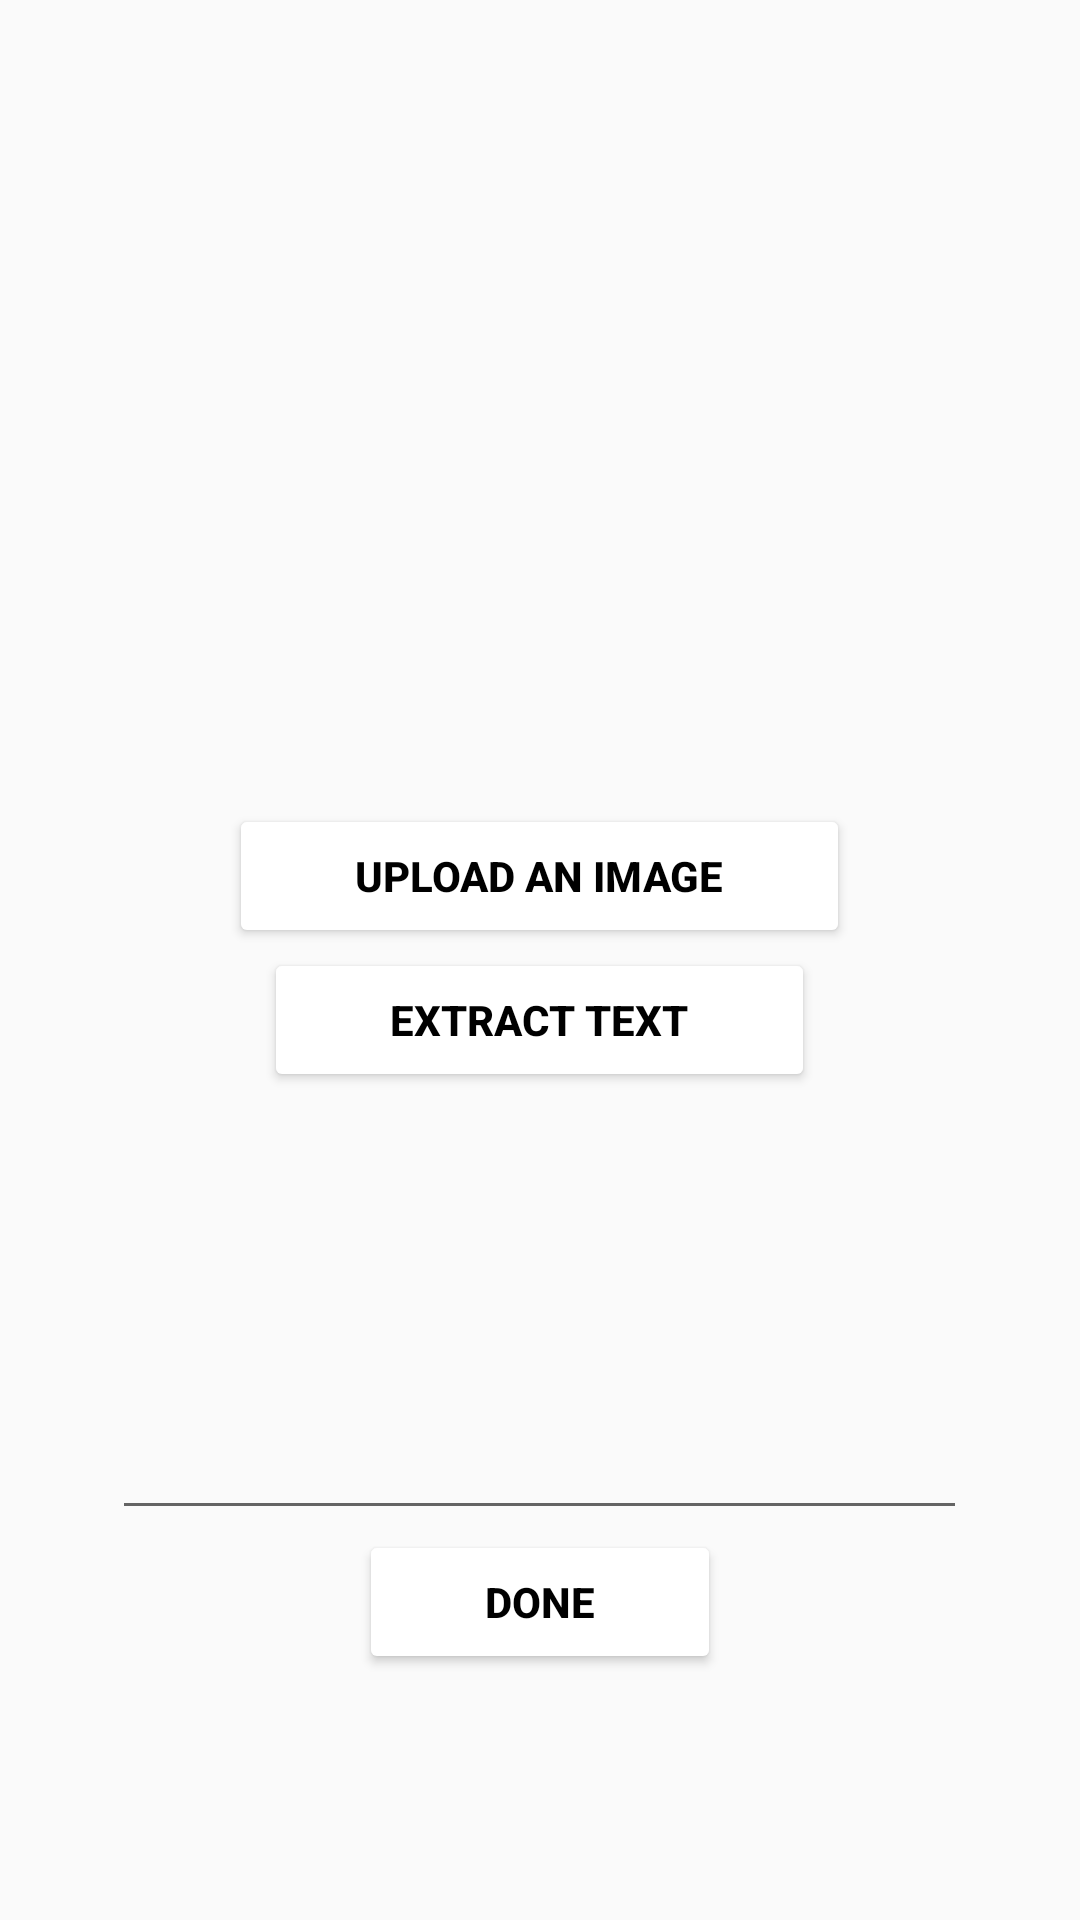

Here is an Android app screen rendered from its layout file. Give the layout XML and the strings, colors and styles it references.
<!-- AndroidManifest.xml: application theme AppTheme -->
<!-- res/layout/activity_gallery.xml -->
<?xml version="1.0" encoding="utf-8"?>
<LinearLayout xmlns:android="http://schemas.android.com/apk/res/android"
    xmlns:tools="http://schemas.android.com/tools"
    android:layout_width="match_parent"
    android:layout_height="match_parent"
    android:orientation="vertical"
    tools:context=".Gallery"
    android:background="@drawable/color">


    <ImageView
        android:id="@+id/ivImage"
        android:layout_width="333dp"
        android:layout_height="243dp"
        android:layout_gravity="center"
        android:layout_marginTop="20dp"
        android:layout_marginHorizontal="20dp"
        android:layout_marginBottom="5dp"/>

    <Button
        android:id="@+id/but"
        android:layout_width="wrap_content"
        android:layout_height="wrap_content"
        android:text="UPLOAD AN IMAGE"
        android:textColor="#000000"
        android:textStyle="bold"

        android:layout_gravity="center_horizontal"
        android:paddingHorizontal="42dp"
        android:paddingVertical="5dp"
        android:theme="@style/myButtonTheme"  />
    <Button
        android:id="@+id/butt"
        android:layout_width="wrap_content"
        android:layout_height="wrap_content"
        android:text="EXTRACT TEXT"
        android:textColor="#000000"
        android:textStyle="bold"
        android:layout_gravity="center_horizontal"
        android:paddingHorizontal="42dp"
        android:paddingVertical="5dp"
        android:theme="@style/myButtonTheme" />

    <EditText
        android:id="@+id/ed"
        android:layout_width="285dp"
        android:layout_height="146dp"
        android:layout_gravity="center_horizontal"
        android:gravity="fill_horizontal" />
    <Button
        android:id="@+id/butt2"
        android:layout_width="wrap_content"
        android:layout_height="wrap_content"
        android:text="DONE"
        android:textColor="#000000"
        android:textStyle="bold"
        android:layout_gravity="center_horizontal"
        android:paddingHorizontal="42dp"
        android:paddingVertical="5dp"
        android:theme="@style/myButtonTheme" />

</LinearLayout>
<!-- resources referenced by this layout -->
<resources>
  <style name="myButtonTheme" parent="Theme.AppCompat.Light.NoActionBar">
          <item name="android:textColorPrimary">@android:color/white</item>
          <item name="colorButtonNormal">#ffffff</item>
      </style>
  <style name="AppTheme" parent="Theme.AppCompat.Light.NoActionBar">
          
          <item name="colorPrimary">@color/colorPrimary</item>
          <item name="colorPrimaryDark">@color/colorPrimaryDark</item>
          <item name="colorAccent">@color/colorAccent</item>
      </style>
  <!-- not gathered from this repository: default colours our renderer supplied (Android Studio template values) -->
  <color name="colorPrimary">#FF6200EE</color>
  <color name="colorPrimaryDark">#FF3700B3</color>
  <color name="colorAccent">#FF03DAC5</color>
</resources>
